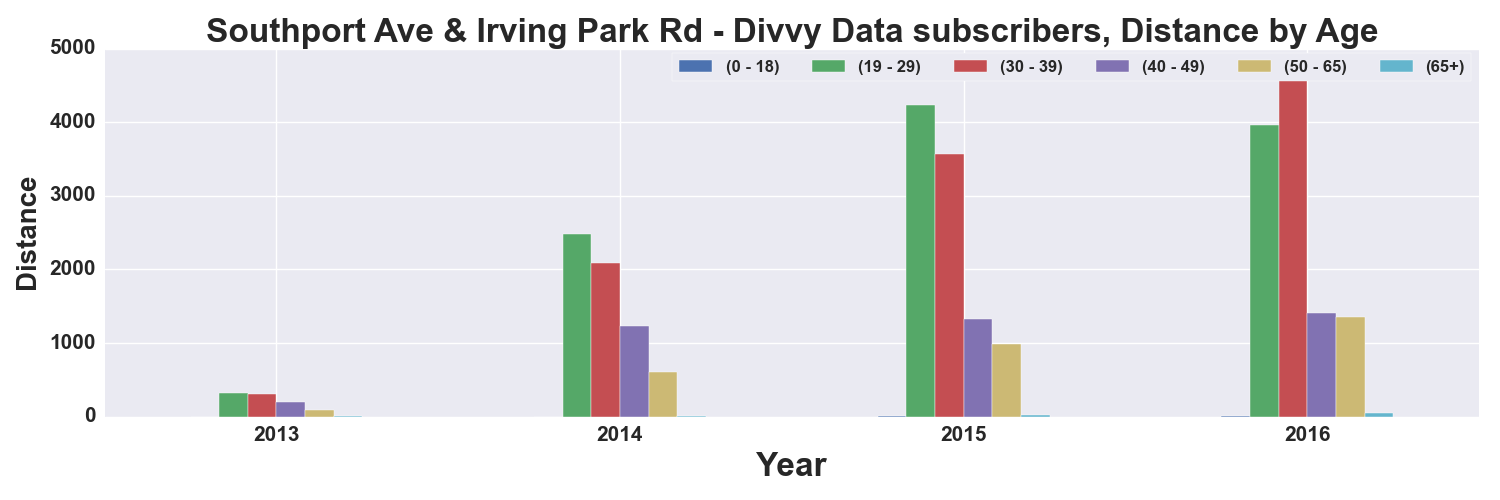

Source data for this figure (header and first rows):
, START TIME YEAR, DISTANCE_Miles, DISTANCE_Miles, DISTANCE_Miles, DISTANCE_Miles, DISTANCE_Miles, DISTANCE_Miles
AGE_GROUP, , 0 - 18, 19 - 29, 30 - 39, 40 - 49, 50 - 65, 65+
0, 2013, , 313.9, 311.2, 191.7, 83.05, 9.082
1, 2014, 0.4928, 2485, 2090, 1233, 602.5, 2.284
2, 2015, 1.961, 4230, 3569, 1325, 982.6, 27.25
3, 2016, 6.591, 3969, 4635, 1407, 1349, 44.47
